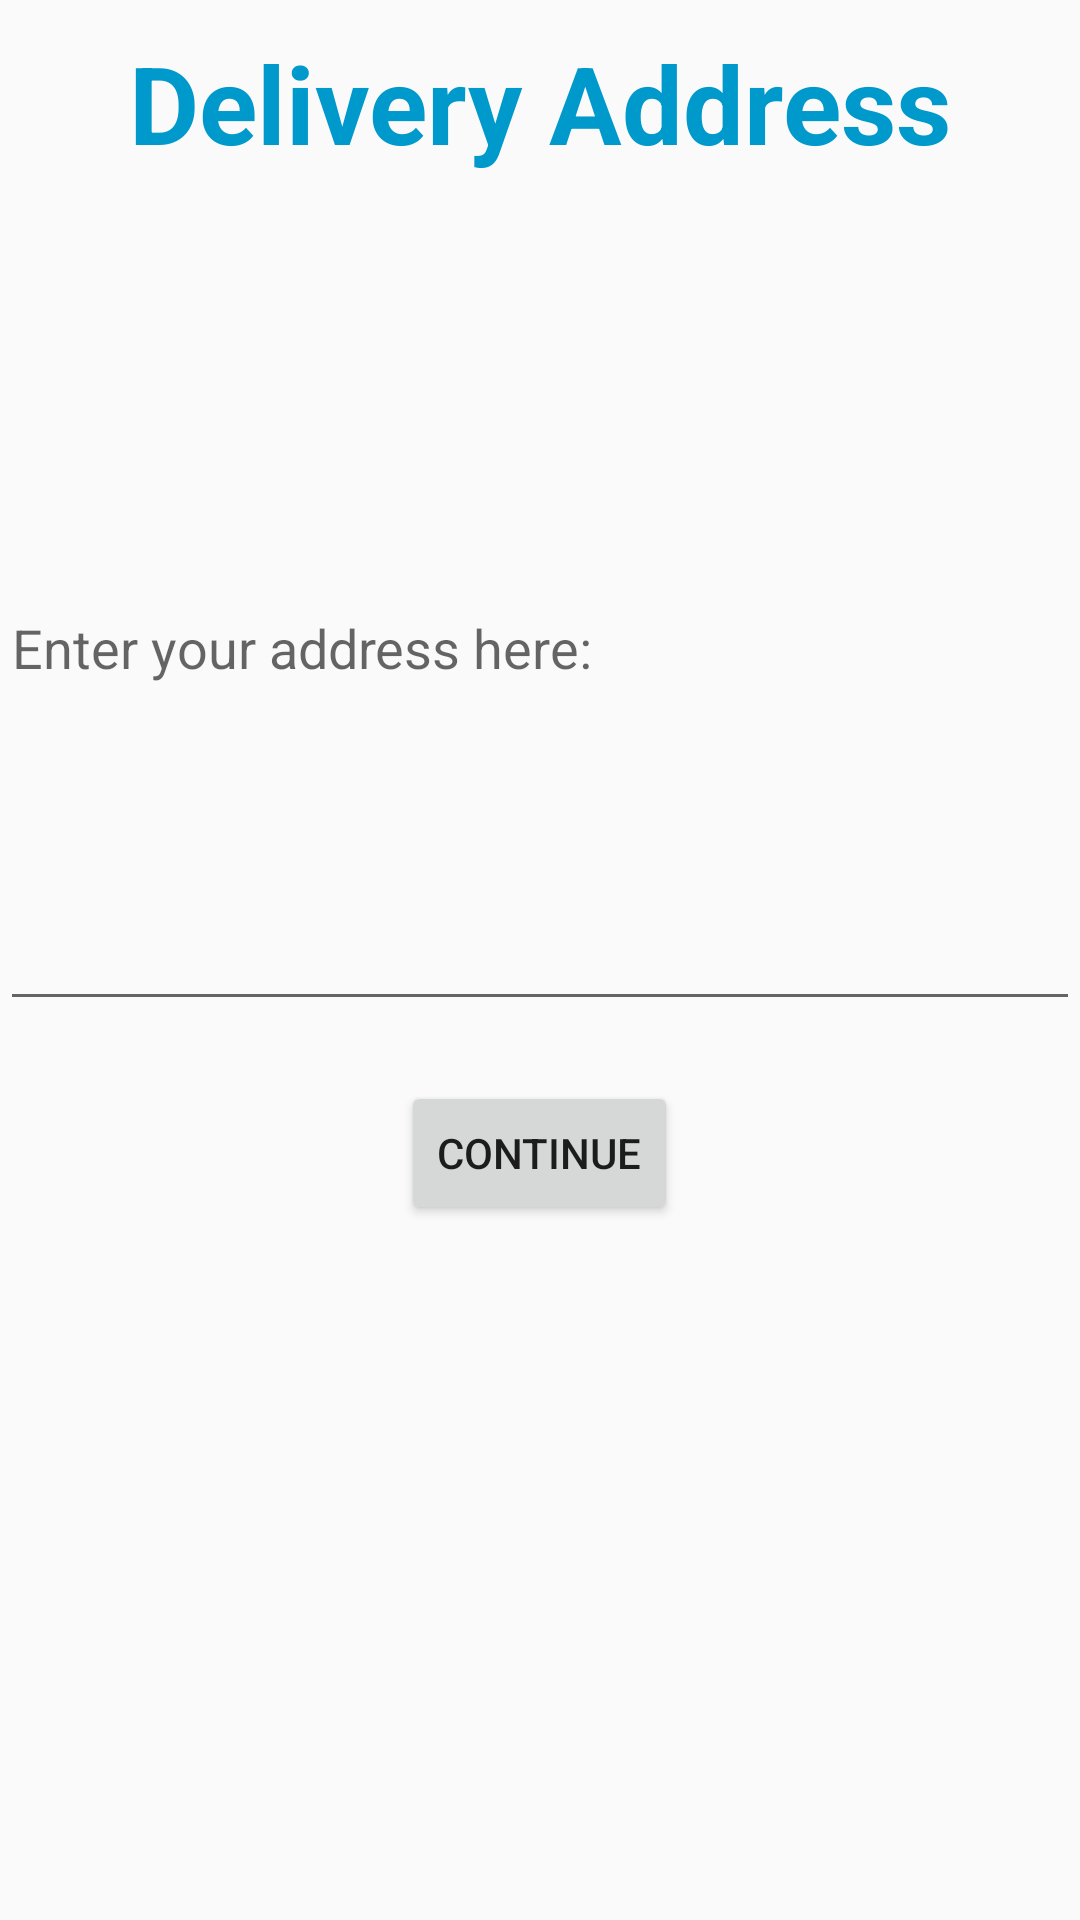

Layout XML and referenced resources for this Android screen:
<!-- AndroidManifest.xml: application theme AppTheme -->
<!-- res/layout/activity_delivery.xml -->
<?xml version="1.0" encoding="utf-8"?>
<LinearLayout xmlns:android="http://schemas.android.com/apk/res/android"
    xmlns:app="http://schemas.android.com/apk/res-auto"
    xmlns:tools="http://schemas.android.com/tools"
    android:layout_width="match_parent"
    android:layout_height="match_parent"
    android:orientation="vertical"
    tools:context=".DeliveryActivity">

    <TextView
        android:id="@+id/textView"
        android:layout_width="match_parent"
        android:layout_height="wrap_content"
        android:gravity="center"
        android:padding="@dimen/padding10dp"
        android:text="@string/deliveryActivityTitle"
        android:textAppearance="@style/TitleStyle" />

    <EditText
        android:id="@+id/editTextTextPostalAddress"
        android:layout_width="match_parent"
        android:layout_height="252dp"
        android:layout_marginTop="@dimen/margin20dp"
        android:ems="10"
        android:hint="@string/deliveryAddressPrompt"
        android:inputType="textPostalAddress" />

    <Button
        android:id="@+id/btnDeliveryAddress"
        android:layout_width="wrap_content"
        android:layout_height="wrap_content"
        android:layout_gravity="center"
        android:layout_marginTop="@dimen/margin20dp"
        android:text="@string/ContinueToCrust" />

</LinearLayout>
<!-- resources referenced by this layout -->
<resources>
  <dimen name="margin20dp">20dp</dimen>
  <dimen name="padding10dp">10dp</dimen>
  <string name="ContinueToCrust">"Continue"</string>
  <string name="deliveryActivityTitle">Delivery Address</string>
  <string name="deliveryAddressPrompt">"Enter your address here:</string>
  <style name="TitleStyle">
          <item name="android:layout_width">match_parent</item>
          <item name="android:layout_height">wrap_content</item>
          <item name="android:layout_marginTop">@dimen/margin10dp</item>
          <item name="android:background">#FFFFFF</item>
          <item name="android:gravity">center_horizontal</item>
          <item name="android:padding">5dp</item>
          <item name="android:textColor">@android:color/holo_blue_dark</item>
          <item name="android:textSize">@dimen/titleTextSize</item>
          <item name="android:textStyle">bold</item>
      </style>
  <style name="AppTheme" parent="Theme.AppCompat.Light.DarkActionBar">
          
          <item name="colorPrimary">@color/colorPrimary</item>
          <item name="colorPrimaryDark">@color/colorPrimaryDark</item>
          <item name="colorAccent">@color/colorAccent</item>
      </style>
  <dimen name="margin10dp">10dp</dimen>
  <dimen name="titleTextSize">36sp</dimen>
  <!-- not gathered from this repository: default colours our renderer supplied (Android Studio template values) -->
  <color name="colorPrimary">#FF6200EE</color>
  <color name="colorPrimaryDark">#FF3700B3</color>
  <color name="colorAccent">#FF03DAC5</color>
</resources>
